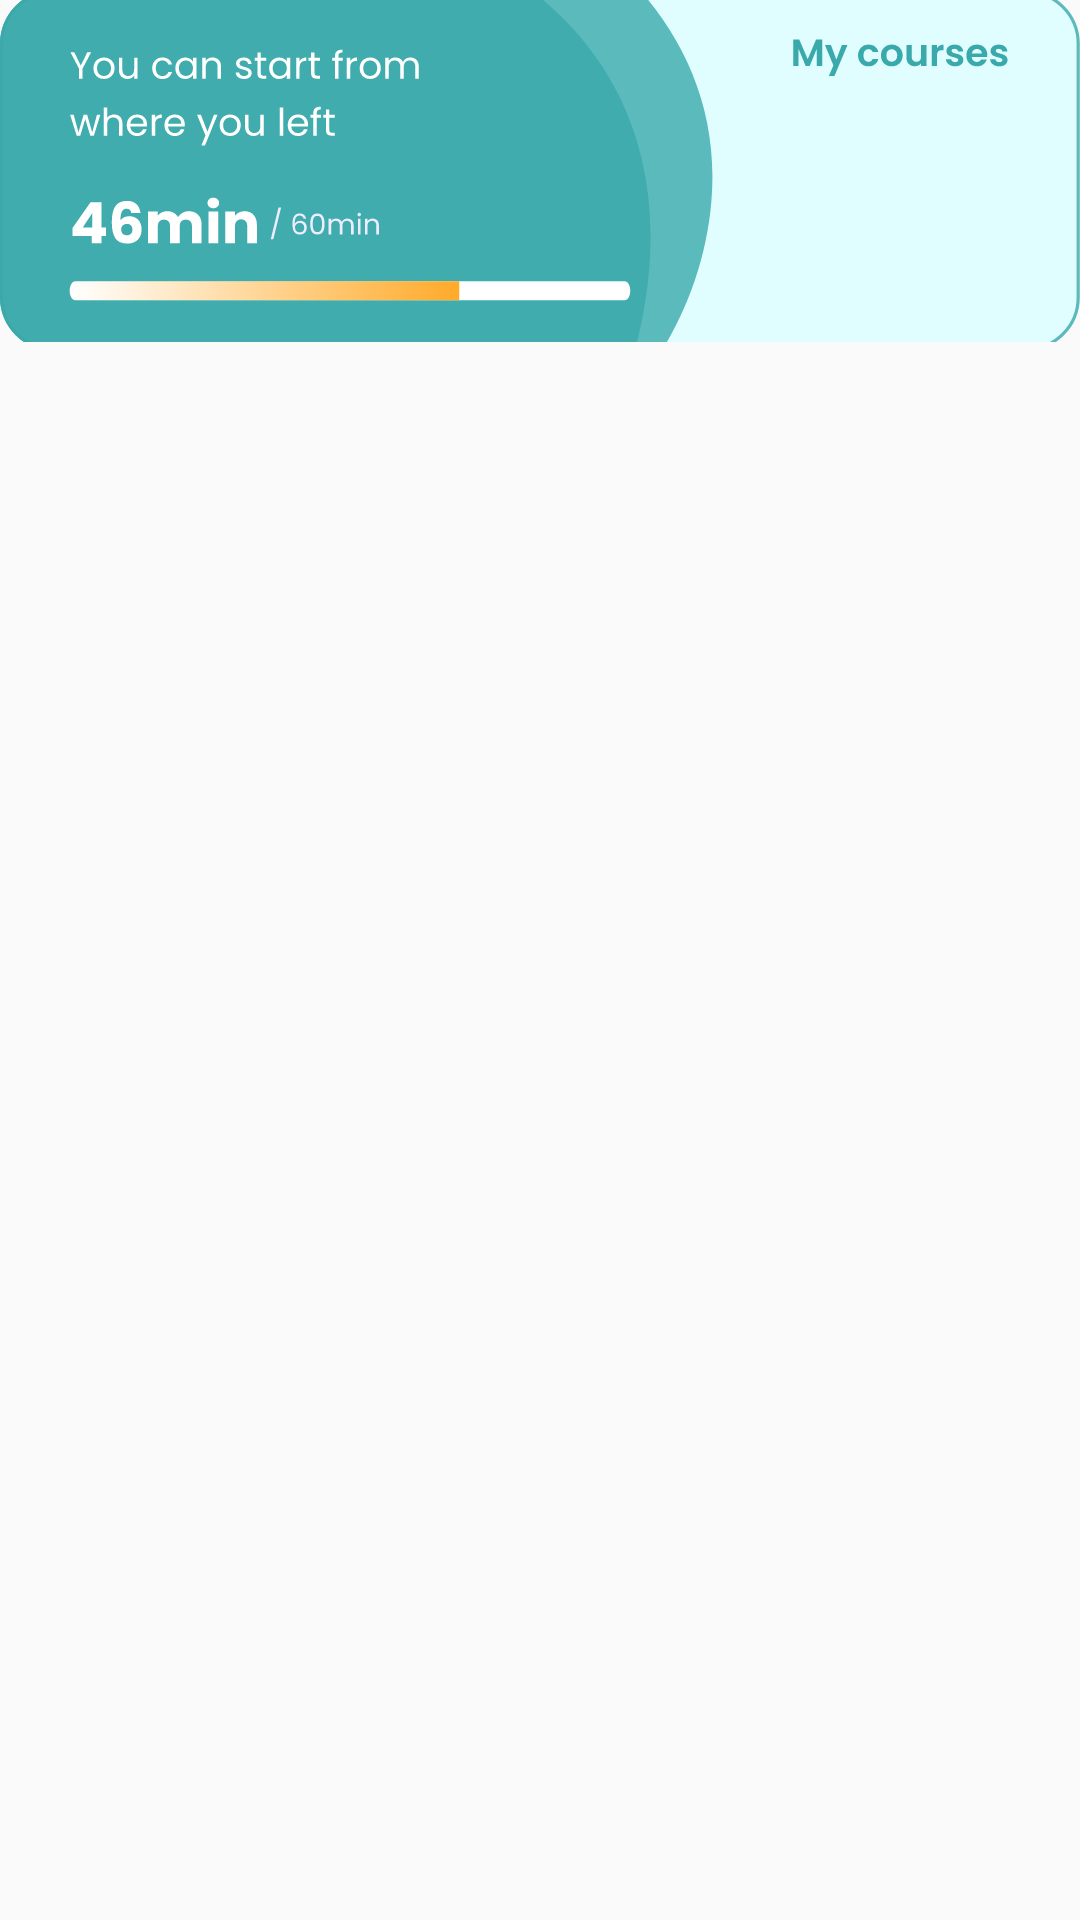

Reconstruct the res/layout file that produces this screen, plus the resources it refers to.
<!-- AndroidManifest.xml: application theme Theme.Unpadh -->
<!-- res/layout/slideritem.xml -->
<?xml version="1.0" encoding="utf-8"?>
<RelativeLayout xmlns:android="http://schemas.android.com/apk/res/android"
    android:layout_width="match_parent"
    android:layout_height="match_parent"
    xmlns:app="http://schemas.android.com/apk/res-auto">

    <ImageView
        android:id="@+id/myImage"
        android:layout_width="match_parent"
        android:layout_height="wrap_content"
        android:scaleType="centerCrop"
        android:src="@drawable/img1"
        android:layout_centerHorizontal="true" />



</RelativeLayout>
<!-- resources referenced by this layout -->
<resources>
  <!-- drawable img1: vector/xml drawable (drawable, 26051 chars, omitted) -->
  <style name="Theme.Unpadh" parent="Theme.AppCompat.Light.NoActionBar">
          
          <item name="colorPrimary">@color/purple_500</item>
          <item name="colorPrimaryDark">@color/teal_700</item>
          <item name="colorAccent">@color/teal_200</item>
          
      </style>
  <color name="purple_500">#FF6200EE</color>
  <color name="teal_700">#FF018786</color>
  <color name="teal_200">#FF03DAC5</color>
</resources>
